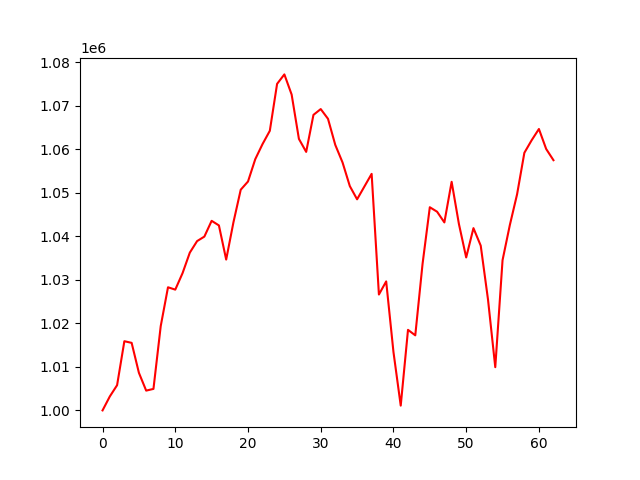

The table this chart was drawn from, first rows:
account_value, date, daily_return
1000000, 2021-10-04, 
1003205, 2021-10-05, 0.003205
1005793, 2021-10-06, 0.00258
1015893, 2021-10-07, 0.01004
1015517, 2021-10-08, -0.0003701
1008634, 2021-10-11, -0.006778
1004546, 2021-10-12, -0.004053
1004937, 2021-10-13, 0.0003898
1019368, 2021-10-14, 0.01436
1028288, 2021-10-15, 0.00875
1027745, 2021-10-18, -0.000528
1031529, 2021-10-19, 0.003682
1036246, 2021-10-20, 0.004573
1038895, 2021-10-21, 0.002556
1039930, 2021-10-22, 0.0009964
1043554, 2021-10-25, 0.003485
1042498, 2021-10-26, -0.001011
1034649, 2021-10-27, -0.007529
1043226, 2021-10-28, 0.00829
1050699, 2021-10-29, 0.007163
1052586, 2021-11-01, 0.001796
1057722, 2021-11-02, 0.00488
1061188, 2021-11-03, 0.003277
1064236, 2021-11-04, 0.002872
1075018, 2021-11-05, 0.01013
1077193, 2021-11-08, 0.002023
1072565, 2021-11-09, -0.004296
1062374, 2021-11-10, -0.009501
1059389, 2021-11-11, -0.00281
1067894, 2021-11-12, 0.008028
1069228, 2021-11-15, 0.001249
1066990, 2021-11-16, -0.002093
1060999, 2021-11-17, -0.005615
1056962, 2021-11-18, -0.003805
1051532, 2021-11-19, -0.005138
1048495, 2021-11-22, -0.002888
1051421, 2021-11-23, 0.002791
1054341, 2021-11-24, 0.002777
1026621, 2021-11-26, -0.02629
1029636, 2021-11-29, 0.002937
1013429, 2021-11-30, -0.01574
1001097, 2021-12-01, -0.01217
1018505, 2021-12-02, 0.01739
1017243, 2021-12-03, -0.001238
1033643, 2021-12-06, 0.01612
1046675, 2021-12-07, 0.01261
1045646, 2021-12-08, -0.0009831
1043186, 2021-12-09, -0.002353
1052521, 2021-12-10, 0.008949
1042832, 2021-12-13, -0.009206
1035140, 2021-12-14, -0.007376
1041873, 2021-12-15, 0.006505
1037849, 2021-12-16, -0.003862
1025478, 2021-12-17, -0.01192
1009929, 2021-12-20, -0.01516
1034506, 2021-12-21, 0.02434
1042562, 2021-12-22, 0.007788
1049658, 2021-12-23, 0.006806
1059183, 2021-12-27, 0.009074
1062062, 2021-12-28, 0.002718
... 3 more rows
